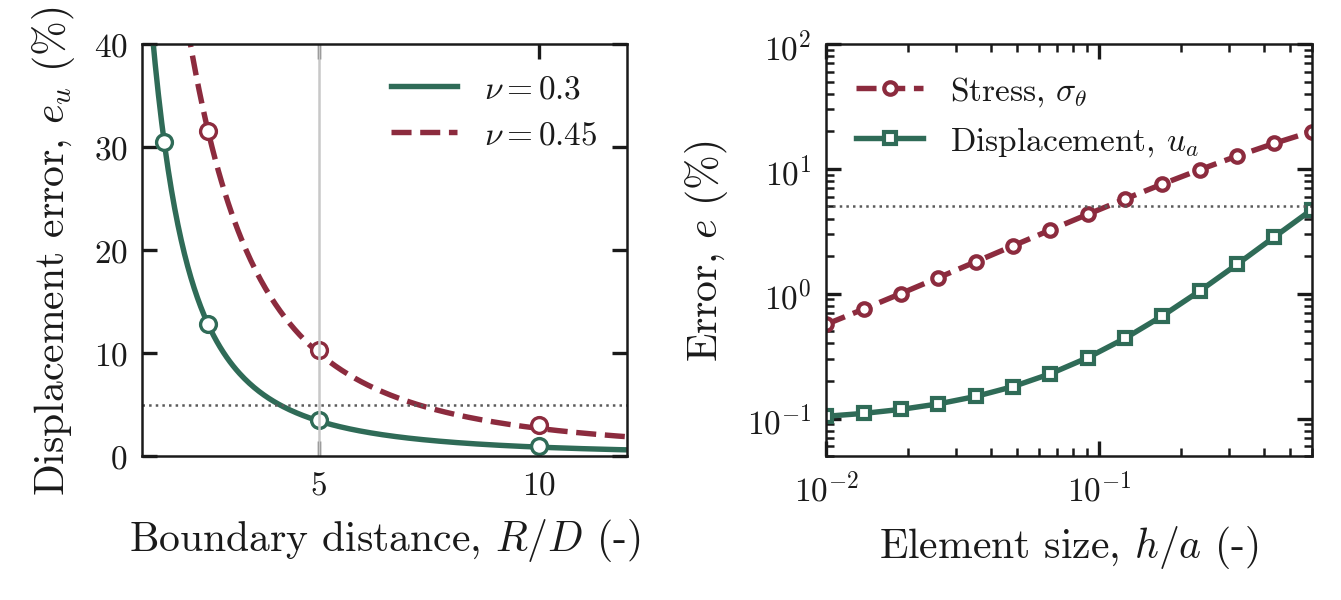

The table this chart was drawn from, first rows:
R_over_D, u_error_pct_nu0.3, u_error_pct_nu0.45, h_over_a, u_error_pct, sigma_theta_error_pct
1, 53.85, 78.57, 0.01, 0.1042, 0.5683
1.037, 51.47, 76.92, 0.0137, 0.1099, 0.7525
1.074, 49.22, 75.29, 0.01877, 0.1183, 1.003
1.11, 47.1, 73.67, 0.02572, 0.1309, 1.342
1.147, 45.08, 72.07, 0.03525, 0.1501, 1.8
1.184, 43.17, 70.48, 0.0483, 0.1801, 2.415
1.221, 41.37, 68.92, 0.06617, 0.2281, 3.234
1.258, 39.66, 67.38, 0.09067, 0.3068, 4.317
1.294, 38.04, 65.86, 0.1242, 0.4385, 5.729
1.331, 36.51, 64.38, 0.1702, 0.6627, 7.543
1.368, 35.05, 62.91, 0.2332, 1.049, 9.828
1.405, 33.68, 61.48, 0.3196, 1.713, 12.64
1.441, 32.37, 60.07, 0.4379, 2.843, 15.99
1.478, 31.14, 58.69, 0.6, 4.695, 19.86
1.515, 29.96, 57.35, , , 
1.552, 28.85, 56.03, , , 
1.589, 27.79, 54.74, , , 
1.625, 26.78, 53.48, , , 
1.662, 25.83, 52.25, , , 
1.699, 24.92, 51.05, , , 
1.736, 24.05, 49.88, , , 
1.773, 23.23, 48.74, , , 
1.809, 22.44, 47.63, , , 
1.846, 21.69, 46.54, , , 
1.883, 20.98, 45.49, , , 
1.92, 20.3, 44.46, , , 
1.957, 19.65, 43.46, , , 
1.993, 19.03, 42.48, , , 
2.03, 18.44, 41.53, , , 
2.067, 17.87, 40.61, , , 
2.104, 17.33, 39.71, , , 
2.14, 16.81, 38.83, , , 
2.177, 16.31, 37.98, , , 
2.214, 15.83, 37.15, , , 
2.251, 15.37, 36.35, , , 
2.288, 14.94, 35.56, , , 
2.324, 14.52, 34.8, , , 
2.361, 14.11, 34.05, , , 
2.398, 13.72, 33.33, , , 
2.435, 13.35, 32.63, , , 
2.472, 12.99, 31.94, , , 
2.508, 12.65, 31.28, , , 
2.545, 12.32, 30.63, , , 
2.582, 12, 30, , , 
2.619, 11.69, 29.39, , , 
2.656, 11.4, 28.79, , , 
2.692, 11.11, 28.21, , , 
2.729, 10.84, 27.64, , , 
2.766, 10.57, 27.09, , , 
2.803, 10.32, 26.56, , , 
2.839, 10.07, 26.04, , , 
2.876, 9.834, 25.53, , , 
2.913, 9.604, 25.03, , , 
2.95, 9.382, 24.55, , , 
2.987, 9.167, 24.08, , , 
3.023, 8.96, 23.62, , , 
3.06, 8.759, 23.18, , , 
3.097, 8.565, 22.74, , , 
3.134, 8.377, 22.32, , , 
3.171, 8.195, 21.91, , , 
... 240 more rows
